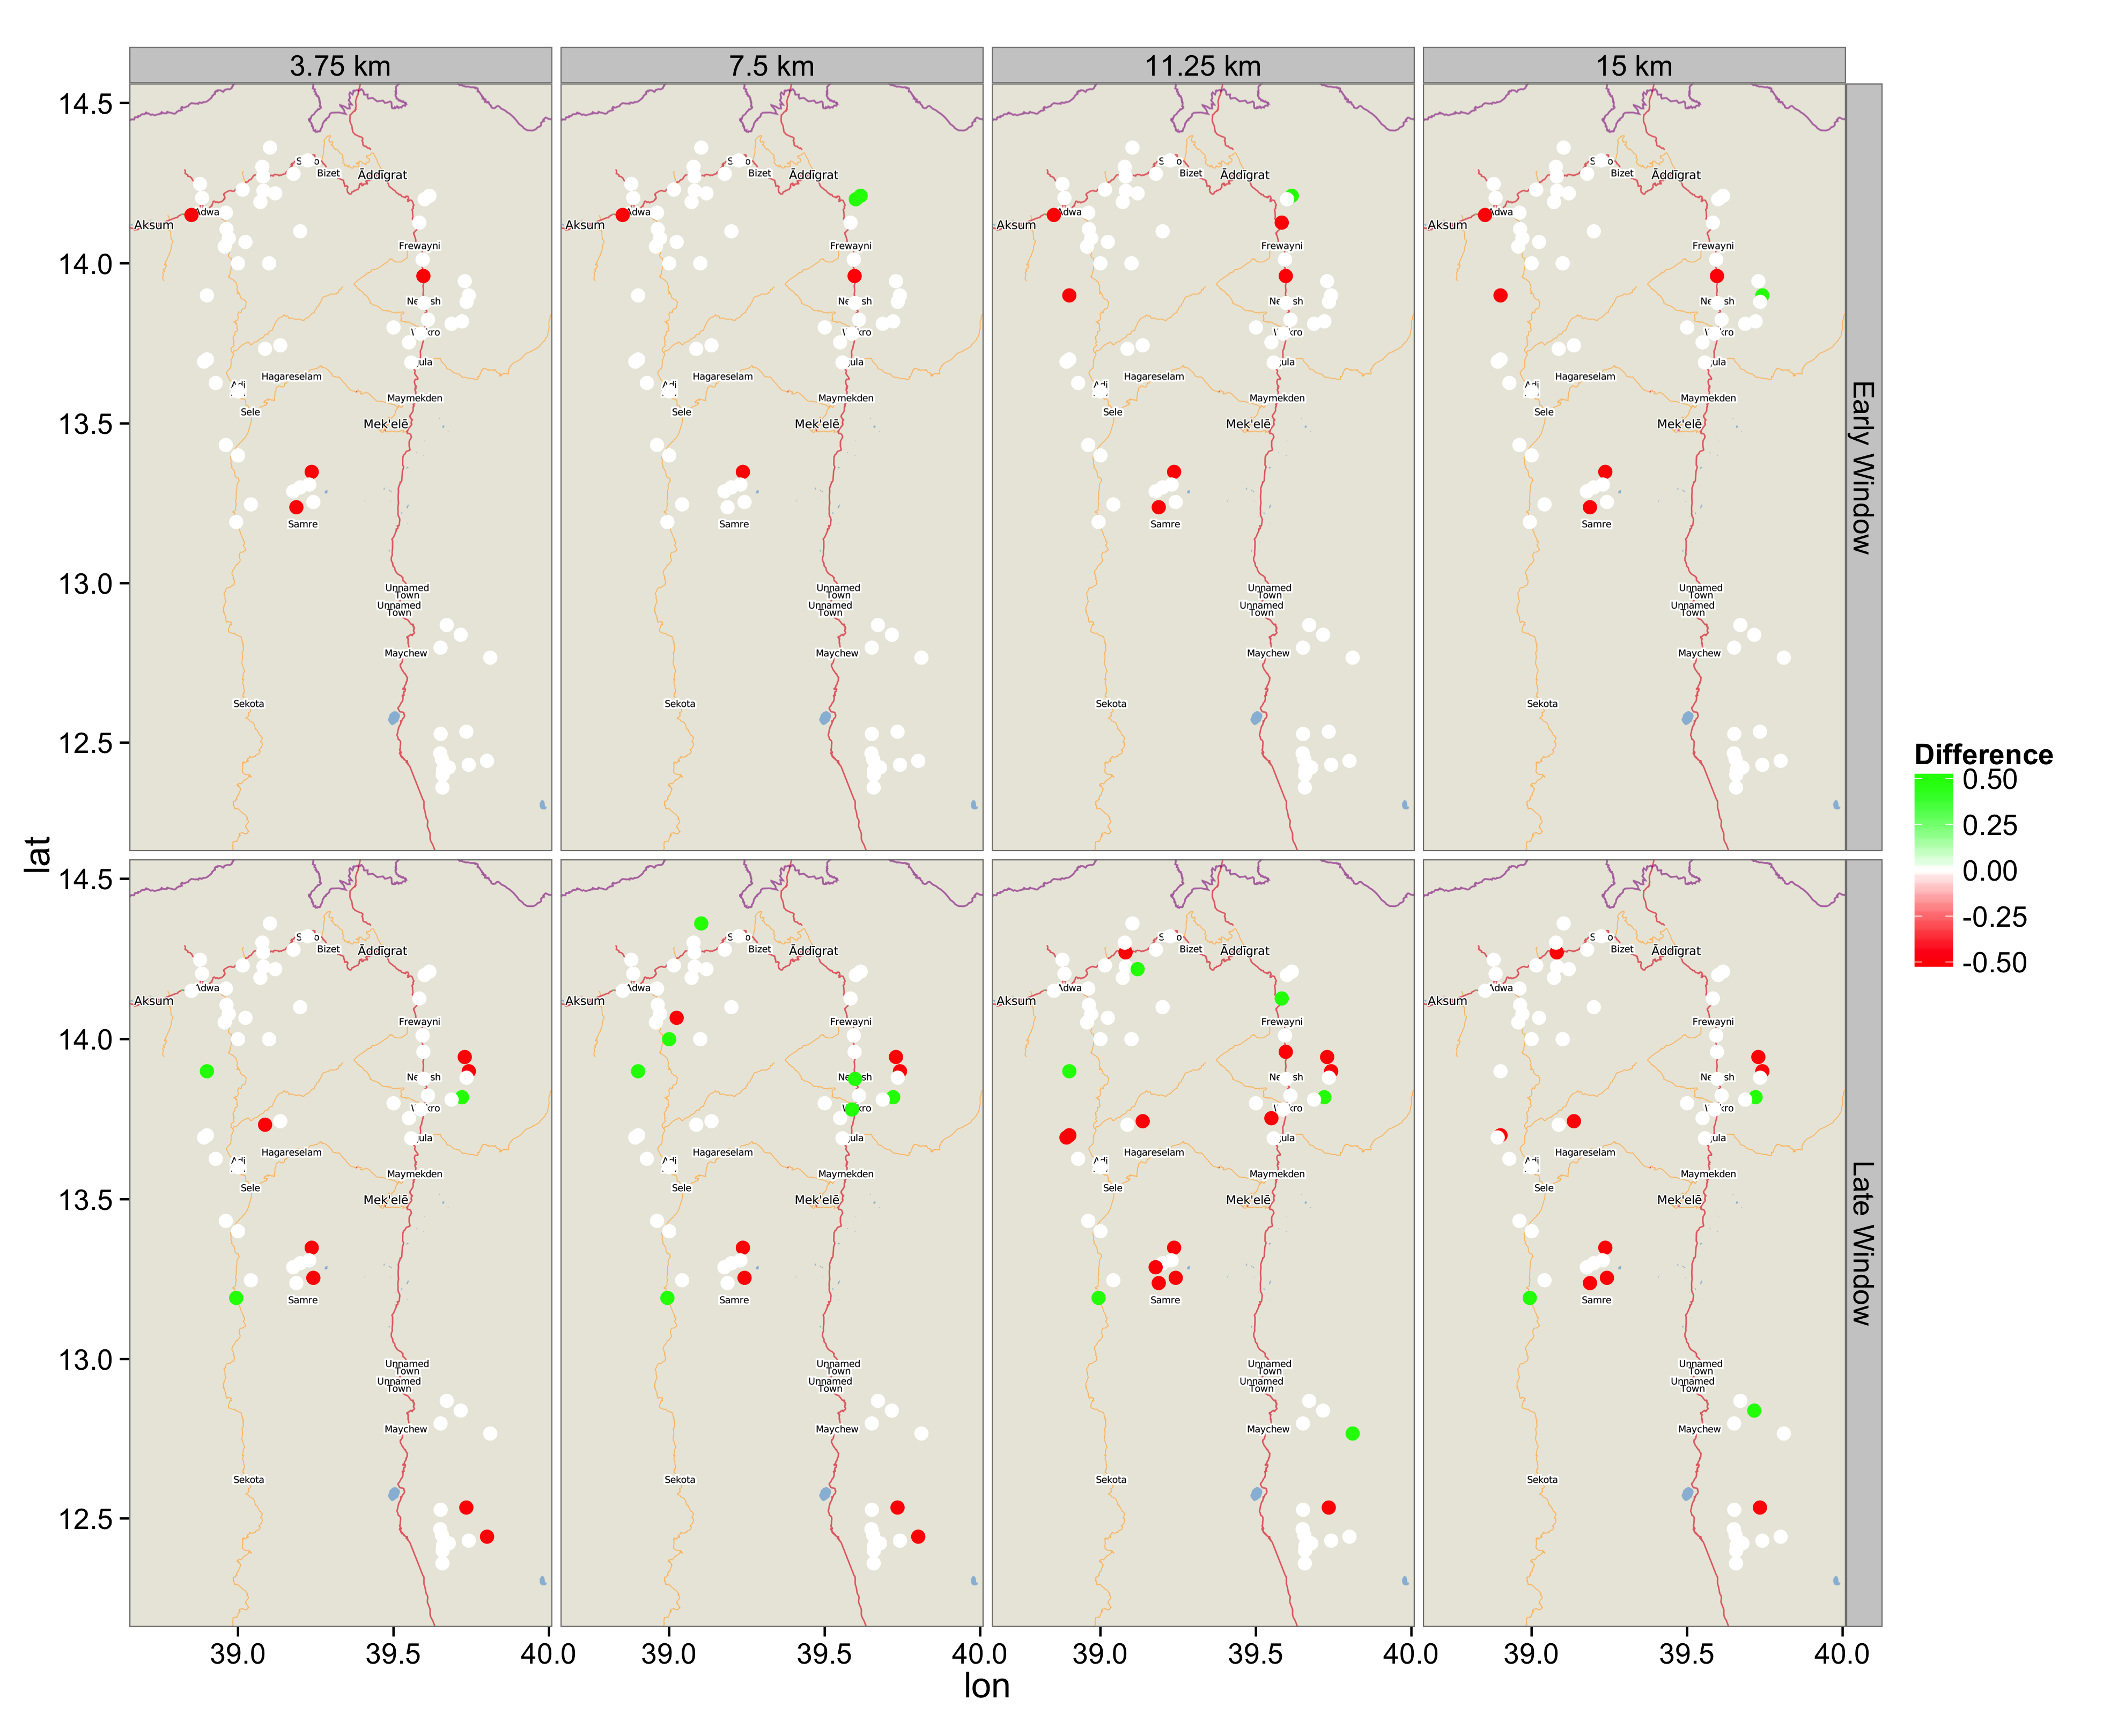

Source data for this figure (header and first rows):
, WindowScaleSize, Latitude, Longitude, Agreement, Year1, Year2, Window, site, Difference
1, 3.75 km, 14.15, 38.85, 0, 2002, 2011, Early Window, Bethans, -0.5
2, 3.75 km, 14.11, 38.96, 0, 2009, 2011, Early Window, DebreGenetA, 0
3, 3.75 km, 14.16, 38.96, 0, 2008, 2009, Early Window, EndaBagerima, 0
4, 3.75 km, 14.23, 39.02, 0, 2002, 2009, Early Window, Gendebta, 0
5, 3.75 km, 14.05, 38.96, 0, 2009, 2011, Early Window, MariamShewito, 0
6, 3.75 km, 14.2, 38.88, 0.5, 2003, 2009, Early Window, Seloda, 0
7, 3.75 km, 14.08, 38.97, 0, 2009, 2011, Early Window, TahtayLegomti, 0
8, 3.75 km, 14.25, 38.88, 0.5, 2003, 2009, Early Window, Wedikeshi, 0
9, 3.75 km, 14.19, 39.07, 0.5, 2002, 2010, Early Window, Adiyikoro, 0
10, 3.75 km, 14.23, 39.08, 0.5, 2002, 2009, Early Window, Adizata, 0
11, 3.75 km, 14.36, 39.1, 0.5, 2009, 2010, Early Window, Betgebez, 0
12, 3.75 km, 14.27, 39.08, 0, 2002, 2009, Early Window, LaelayMegariaTsemri, 0
13, 3.75 km, 14.28, 39.18, 0, 2009, 2010, Early Window, Maysuru, 0
14, 3.75 km, 14.32, 39.22, 0, 2009, 2010, Early Window, Sero, 0
15, 3.75 km, 14.22, 39.12, 0.5, 2002, 2009, Early Window, TahtayDaeroka, 0
16, 3.75 km, 14.3, 39.08, 0, 2009, 2010, Early Window, TahtayMegariaTsebri, 0
17, 3.75 km, 12.53, 39.65, 0, 2008, 2009, Early Window, Gerjale, 0
18, 3.75 km, 12.45, 39.66, 0, 2008, 2009, Early Window, KuluGizeLemlem, 0
19, 3.75 km, 12.47, 39.65, 0, 2008, 2009, Early Window, LaelayDayu, 0
20, 3.75 km, 12.4, 39.66, 0.5, 2008, 2009, Early Window, Limaat, 0
21, 3.75 km, 12.41, 39.66, 0.5, 2008, 2009, Early Window, SelamBekalsi, 0
22, 3.75 km, 12.36, 39.66, 0.5, 2009, 2011, Early Window, SelenWuha, 0
23, 3.75 km, 13.82, 39.72, 0.5, 2002, 2004, Early Window, BarkaAdiswha, 0
24, 3.75 km, 13.9, 39.74, 0, 2004, 2010, Early Window, FelegeWayane, 0
25, 3.75 km, 13.88, 39.73, 0.5, 2002, 2008, Early Window, Golgolemalee, 0
26, 3.75 km, 13.81, 39.69, 0.5, 2002, 2004, Early Window, Habees, 0
27, 3.75 km, 13.94, 39.73, 0.5, 2008, 2009, Early Window, RubaFelege, 0
28, 3.75 km, 13.8, 39.5, 0.5, 2002, 2011, Early Window, AbrahaAtsbaha, 0
29, 3.75 km, 13.82, 39.61, 0.5, 2002, 2008, Early Window, AdiKisandid, 0
30, 3.75 km, 13.75, 39.55, 0.5, 2002, 2011, Early Window, Aynalem, 0
31, 3.75 km, 13.78, 39.59, 0.5, 2002, 2011, Early Window, Genfel, 0
32, 3.75 km, 13.69, 39.56, 0, 2008, 2009, Early Window, MahbereWeyane, 0
33, 3.75 km, 13.88, 39.6, 0, 2005, 2011, Early Window, Nagash, 0
34, 3.75 km, 13.73, 39.09, 0.5, 2009, 2012, Early Window, AdiHa, 0
35, 3.75 km, 13.7, 38.9, 0, 2003, 2009, Early Window, Atakilti, 0
36, 3.75 km, 13.74, 39.14, 0.5, 2009, 2012, Early Window, AwetBikalsi, 0
37, 3.75 km, 13.63, 38.93, 0, 2002, 2009, Early Window, Begashek, 0
38, 3.75 km, 13.6, 39, 0, 2009, 2010, Early Window, DebreGenetK, 0
39, 3.75 km, 13.69, 38.89, 0, 2003, 2009, Early Window, Menji, 0
40, 3.75 km, 12.42, 39.68, 0.5, 2008, 2009, Early Window, AdisKigni, 0
41, 3.75 km, 12.43, 39.74, 0, 2008, 2009, Early Window, Bala, 0
42, 3.75 km, 12.87, 39.67, 0, 2002, 2008, Early Window, Ebo, 0
43, 3.75 km, 12.84, 39.72, 0, 2008, 2011, Early Window, Hawelti, 0
44, 3.75 km, 12.53, 39.73, 0, 2008, 2009, Early Window, Korme, 0
45, 3.75 km, 12.77, 39.81, 0, 2008, 2009, Early Window, Mechare, 0
46, 3.75 km, 12.8, 39.65, 0, 2008, 2009, Early Window, Tsigea, 0
47, 3.75 km, 12.44, 39.8, 0, 2008, 2009, Early Window, Ulaga, 0
48, 3.75 km, 14.21, 39.62, 0.5, 2002, 2010, Early Window, Asmena, 0.5
49, 3.75 km, 14.01, 39.59, 0.5, 2002, 2009, Early Window, GuemseAgamet, 0
50, 3.75 km, 14.13, 39.58, 0, 2004, 2009, Early Window, HadushAdi, -0.5
51, 3.75 km, 14.2, 39.6, 0, 2006, 2010, Early Window, HadushHiwet, 0
52, 3.75 km, 13.96, 39.6, 0, 2008, 2009, Early Window, Sendada, -0.5
53, 3.75 km, 14.01, 39.59, 0.5, 2002, 2009, Early Window, Sinkata, 0
54, 3.75 km, 13.35, 39.24, 0.5, 2002, 2009, Early Window, AdekeAla, -0.5
55, 3.75 km, 13.31, 39.23, 1, 2004, 2009, Early Window, AdisAlemS, 0
56, 3.75 km, 13.3, 39.2, 1, 2004, 2009, Early Window, AmdiWeyane, 0
57, 3.75 km, 13.29, 39.18, 1, 2004, 2009, Early Window, HintsaWaza, 0
58, 3.75 km, 13.25, 39.24, 1, 2004, 2009, Early Window, MayTeklia, 0
59, 3.75 km, 13.24, 39.19, 0, 2006, 2009, Early Window, MetkelLemat, -0.5
60, 3.75 km, 13.43, 38.96, 0, 2009, 2011, Early Window, Gera, 0
... 492 more rows
